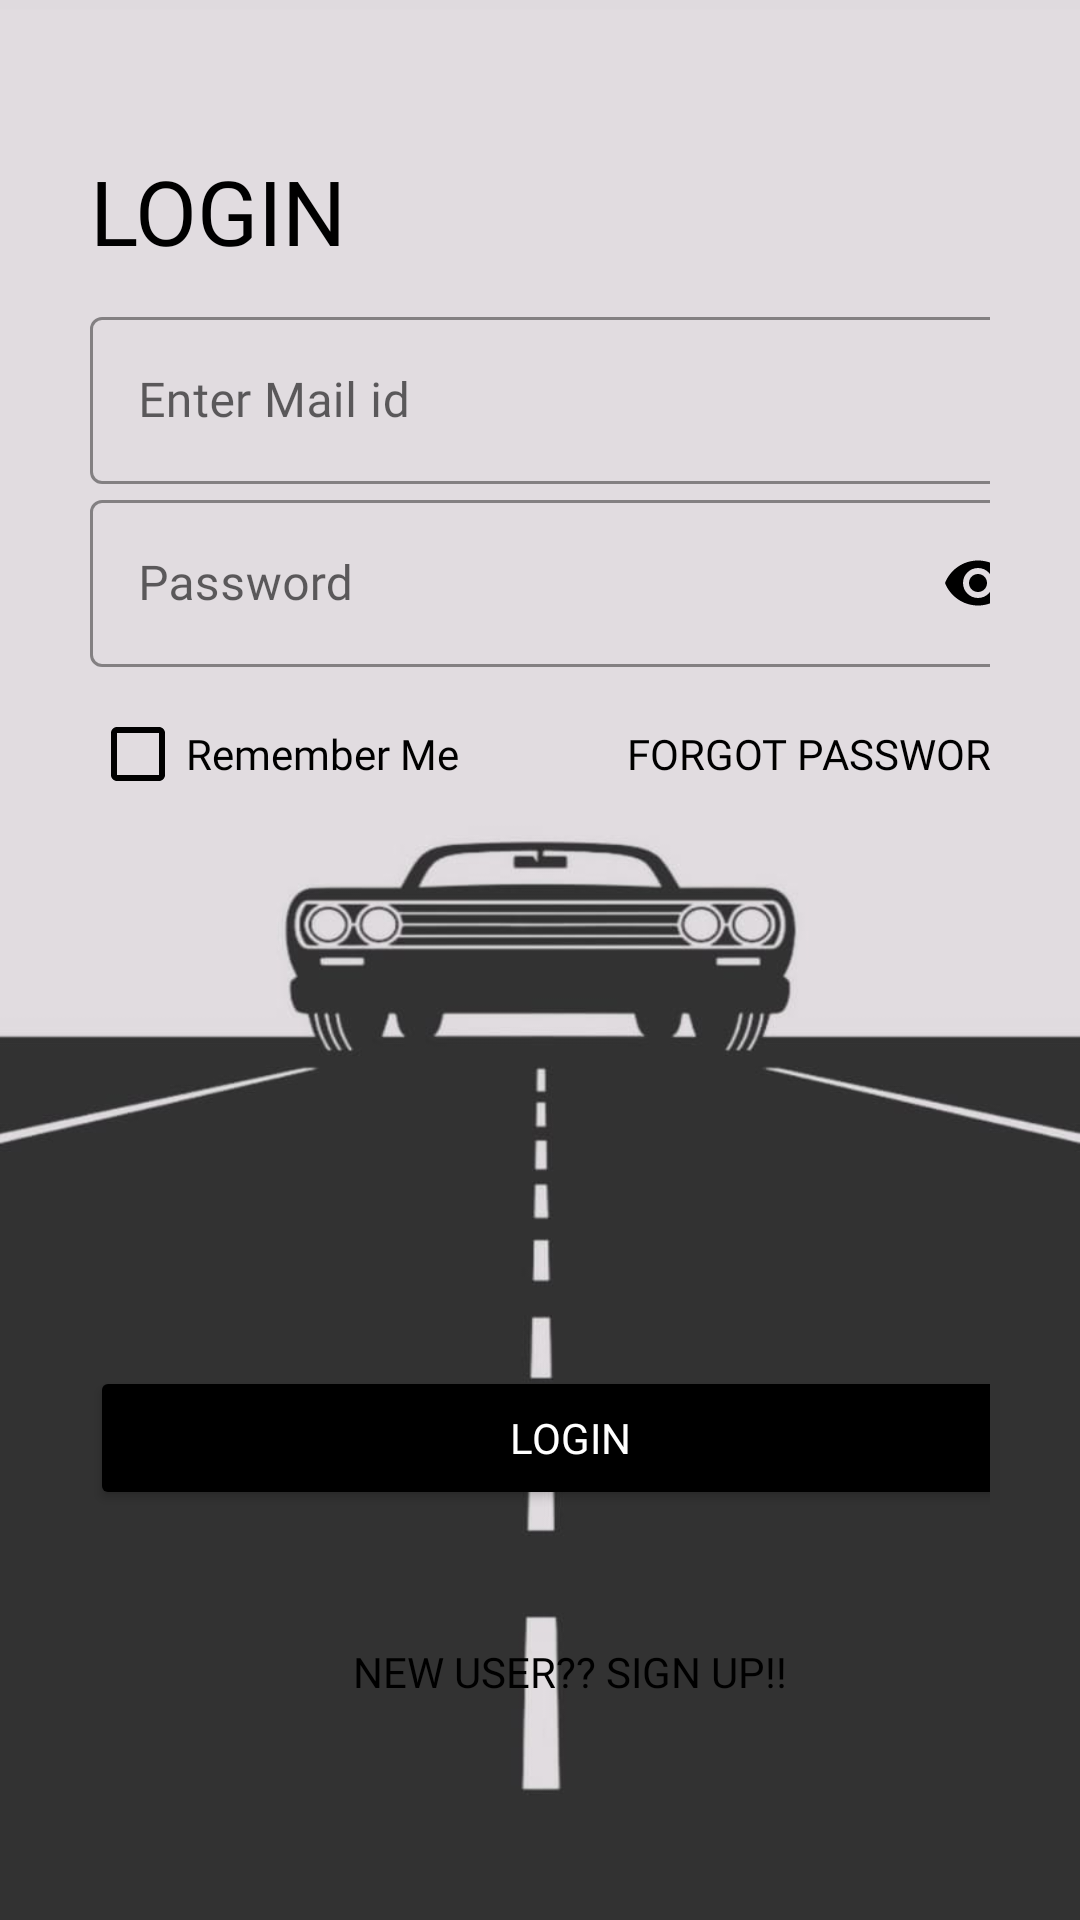

The Android layout XML behind this screen, and the referenced resources:
<!-- AndroidManifest.xml: application theme Theme.Lg -->
<!-- res/layout/login.xml -->
<?xml version="1.0" encoding="utf-8"?>
<ScrollView xmlns:android="http://schemas.android.com/apk/res/android"
    xmlns:app="http://schemas.android.com/apk/res-auto"
    xmlns:tools="http://schemas.android.com/tools"
    android:layout_width="match_parent"
    android:layout_height="match_parent"
    android:background="@drawable/ls_page_background"
    android:padding="30dp"
    android:transitionName="transition_login"
    tools:context=".Login">
    <LinearLayout
        android:layout_width="wrap_content"
        android:layout_height="wrap_content"
        android:orientation="vertical">
        <TextView
            android:id="@+id/login"
            android:layout_width="match_parent"
            android:layout_height="wrap_content"
            android:layout_marginTop="20dp"
            android:fontFamily="@font/bungee"
            android:text="@string/login"
            android:textAllCaps="true"
            android:textColor="@color/black"
            android:textSize="30sp" />
        <LinearLayout
            android:layout_width="320dp"
            android:layout_height="wrap_content"
            android:layout_marginTop="10dp"
            android:orientation="vertical">
            <com.google.android.material.textfield.TextInputLayout
                android:id="@+id/login_mail"
                style="@style/Widget.MaterialComponents.TextInputLayout.OutlinedBox"
                android:layout_width="match_parent"
                android:layout_height="wrap_content"
                android:hint="@string/su_m"
                app:boxStrokeColor="@color/black"
                app:boxStrokeErrorColor="#FF3333"
                app:boxStrokeWidthFocused="2dp"
                app:endIconMode="clear_text"
                app:endIconTint="@color/black"
                app:hintTextColor="@color/black"
                app:startIconDrawable="@drawable/mail">
                <com.google.android.material.textfield.TextInputEditText
                    android:layout_width="match_parent"
                    android:layout_height="match_parent"
                    android:fontFamily="@font/chewy"
                    android:inputType="textEmailAddress"
                    android:textAllCaps="false"
                    android:textColor="@color/black" />
            </com.google.android.material.textfield.TextInputLayout>
            <com.google.android.material.textfield.TextInputLayout
                android:id="@+id/login_password"
                style="@style/Widget.MaterialComponents.TextInputLayout.OutlinedBox"
                android:layout_width="match_parent"
                android:layout_height="wrap_content"
                android:hint="@string/lPassword"
                app:boxStrokeColor="@color/black"
                app:boxStrokeErrorColor="#FF3333"
                app:boxStrokeWidthFocused="2dp"
                app:endIconMode="password_toggle"
                app:endIconTint="@color/black"
                app:hintTextColor="@color/black"
                app:startIconDrawable="@drawable/password_icon">
                <com.google.android.material.textfield.TextInputEditText
                    android:layout_width="match_parent"
                    android:layout_height="match_parent"
                    android:fontFamily="@font/chewy"
                    android:inputType="textPassword"
                    android:textAllCaps="false"
                    android:textColor="@color/black"
                    android:textColorHint="#616161" />
            </com.google.android.material.textfield.TextInputLayout>
            <RelativeLayout
                android:layout_width="match_parent"
                android:layout_height="match_parent"
                android:layout_marginTop="5dp">
                <CheckBox
                    android:id="@+id/remember_me"
                    style="@style/Widget.AppCompat.CompoundButton.CheckBox"
                    android:layout_width="wrap_content"
                    android:layout_height="wrap_content"
                    android:layout_centerVertical="true"
                    android:buttonTint="@color/black"
                    android:fontFamily="@font/chewy"
                    android:minHeight="48dp"
                    android:text="@string/remember_me"
                    android:textColor="@color/black" />
                <Button
                    android:id="@+id/forget_password"
                    android:layout_width="wrap_content"
                    android:layout_height="wrap_content"
                    android:layout_alignParentEnd="true"
                    android:background="#00000000"
                    android:fontFamily="@font/chewy"
                    android:text="@string/forget_pwd"
                    android:textColor="@color/black" />
            </RelativeLayout>
            <Button
                android:id="@+id/login_button"
                android:layout_width="match_parent"
                android:layout_height="wrap_content"
                android:layout_marginTop="180dp"
                android:backgroundTint="@color/black"
                android:fontFamily="@font/bungee"
                android:onClick="callHome"
                android:text="@string/login"
                android:textColor="@color/white"
                android:transitionName="transition_loginToHome"
                />
            <Button
                android:id="@+id/Signup_new_user"
                android:layout_width="wrap_content"
                android:layout_height="wrap_content"
                android:layout_gravity="center"
                android:layout_marginTop="30dp"
                android:background="#00000000"
                android:fontFamily="@font/bungee"
                android:onClick="callSignUp"
                android:text="@string/lSignup"
                android:textColor="@color/black"
                android:transitionName="transition_signup" />
        </LinearLayout>
    </LinearLayout>
</ScrollView>
<!-- resources referenced by this layout -->
<resources>
  <!-- drawable ls_page_background: jpeg bitmap (drawable, 24491 bytes) -->
  <string name="forget_pwd">Forgot Password?!</string>
  <string name="lPassword">Password</string>
  <string name="lSignup">New User?? Sign Up!!</string>
  <string name="login">Login</string>
  <string name="remember_me">Remember Me</string>
  <string name="su_m">Enter Mail id</string>
  <style name="Theme.Lg" parent="Theme.MaterialComponents.Light.NoActionBar">
          <item name="colorPrimary">#000000</item>
          <item name="colorPrimaryVariant">@color/purple_700</item>
          <item name="colorOnPrimary">@color/black</item>
          
          <item name="colorSecondary">@color/black</item>
          <item name="colorSecondaryVariant">@color/black</item>
          <item name="colorOnSecondary">@color/black</item>
          
          <item name="android:statusBarColor" tools:targetApi="l">?attr/colorPrimaryVariant</item>
          
      </style>
  <!-- not gathered from this repository: default colours our renderer supplied (Android Studio template values) -->
  <color name="purple_700">#FF3700B3</color>
  <color name="black">#FF000000</color>
  <color name="white">#FFFFFFFF</color>
</resources>
